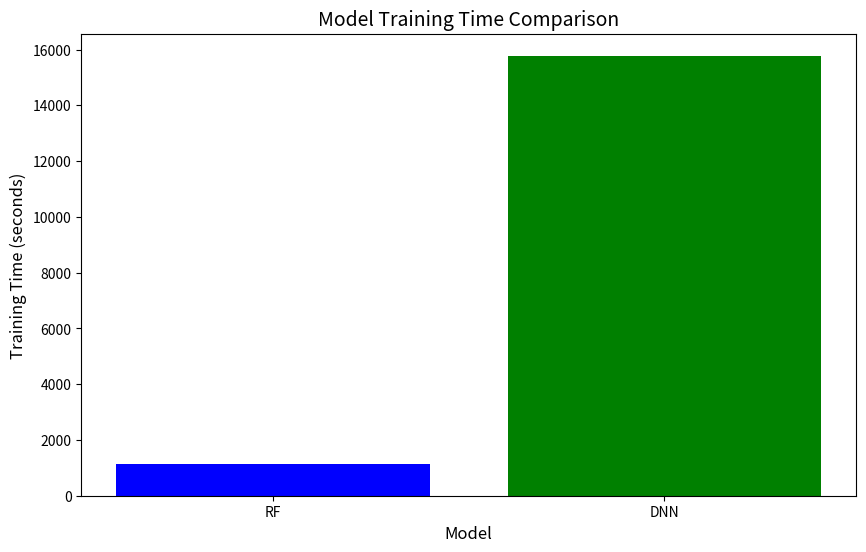
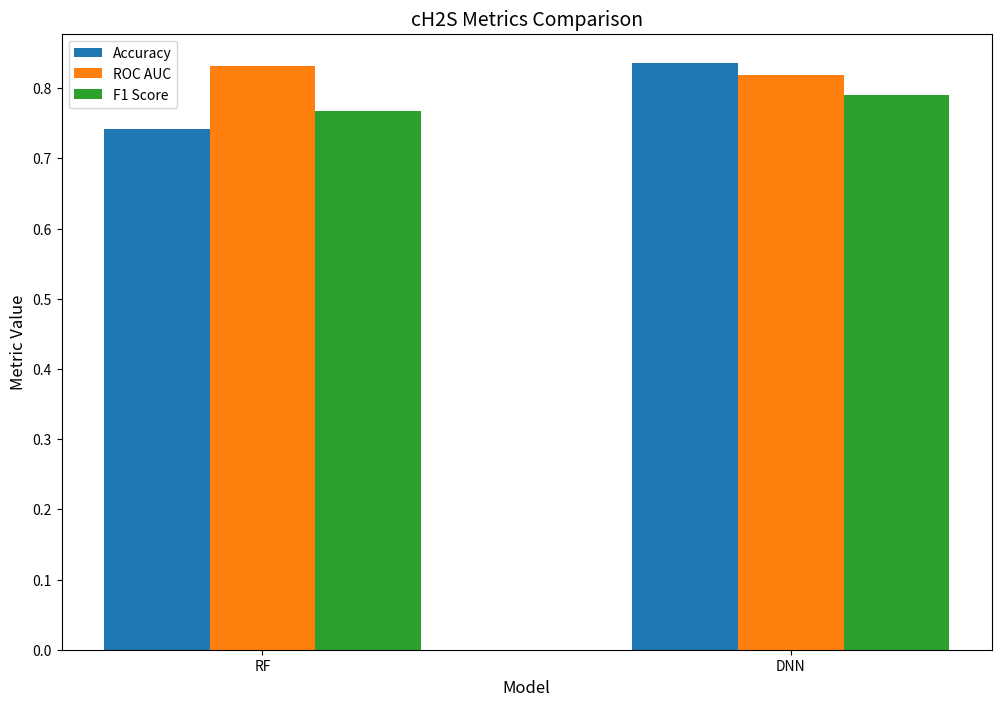
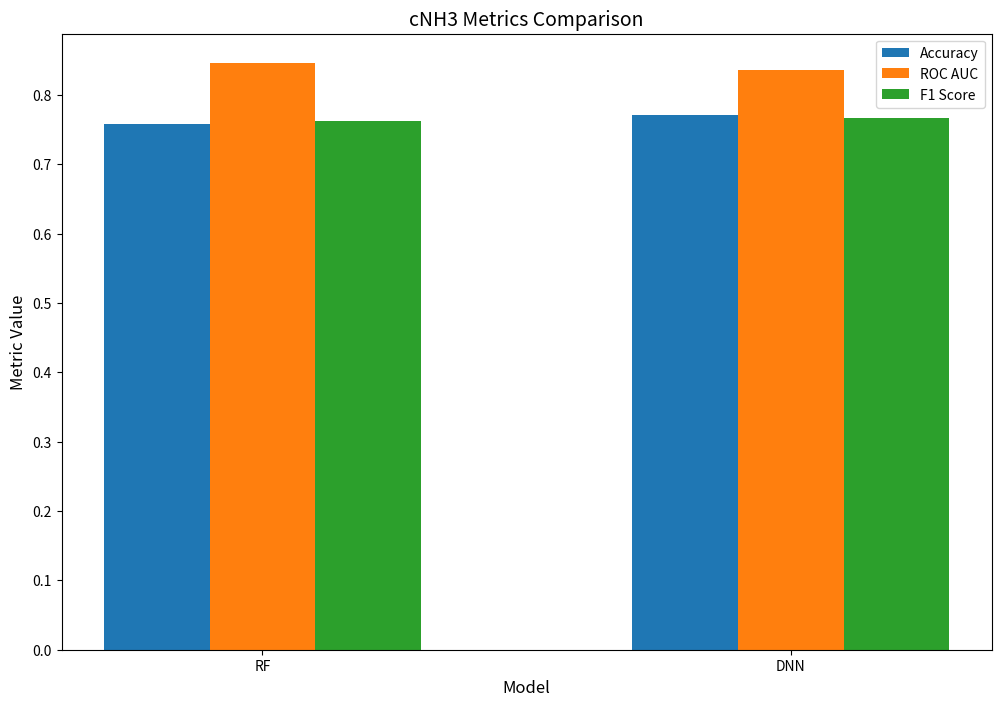

Write Python code to recreate these figures, in order.
import os
import numpy as np
import matplotlib.pyplot as plt

# Data from the images
models = ['RF', 'DNN']
training_time = [1124, 15777]  # in seconds
metrics = {
    'cH2S_accuracy': [0.7420, 0.8357],
    'cH2S_roc_auc': [0.8314, 0.8185],
    'cH2S_f1_score': [0.7668, 0.7897],
    'cNH3_accuracy': [0.7575, 0.7711],
    'cNH3_roc_auc': [0.8459, 0.8365],
    'cNH3_f1_score': [0.7630, 0.7661]
}


# Create 'figures' directory if it doesn't exist
os.makedirs("figures", exist_ok=True)

# Save execution time comparison plot
plt.figure(figsize=(10, 6))
plt.bar(models, training_time, color=['blue', 'green'])
plt.title("Model Training Time Comparison", fontsize=14)
plt.ylabel("Training Time (seconds)", fontsize=12)
plt.xlabel("Model", fontsize=12)
plt.savefig("figures/training_time_comparison.png")
plt.close()

# Save cH2S metrics comparison plot
x = np.arange(len(models))
width = 0.2

plt.figure(figsize=(12, 8))
plt.bar(x - width, metrics['cH2S_accuracy'], width, label='Accuracy')
plt.bar(x, metrics['cH2S_roc_auc'], width, label='ROC AUC')
plt.bar(x + width, metrics['cH2S_f1_score'], width, label='F1 Score')
plt.xticks(x, models)
plt.title("cH2S Metrics Comparison", fontsize=14)
plt.ylabel("Metric Value", fontsize=12)
plt.xlabel("Model", fontsize=12)
plt.legend()
plt.savefig("figures/cH2S_metrics_comparison.png")
plt.close()

# Save cNH3 metrics comparison plot
plt.figure(figsize=(12, 8))
plt.bar(x - width, metrics['cNH3_accuracy'], width, label='Accuracy')
plt.bar(x, metrics['cNH3_roc_auc'], width, label='ROC AUC')
plt.bar(x + width, metrics['cNH3_f1_score'], width, label='F1 Score')
plt.xticks(x, models)
plt.title("cNH3 Metrics Comparison", fontsize=14)
plt.ylabel("Metric Value", fontsize=12)
plt.xlabel("Model", fontsize=12)
plt.legend()
plt.savefig("figures/cNH3_metrics_comparison.png")
plt.close()
